The GitHub repository ysharma12/VIntel contains a labelled image folder "VIntel" with 10 categories: bar stool, bookcase, chandelier, dining chair, market umbrella, night stands, ottoman, sconces, table lamp, vases. Examples follow, each with its label.

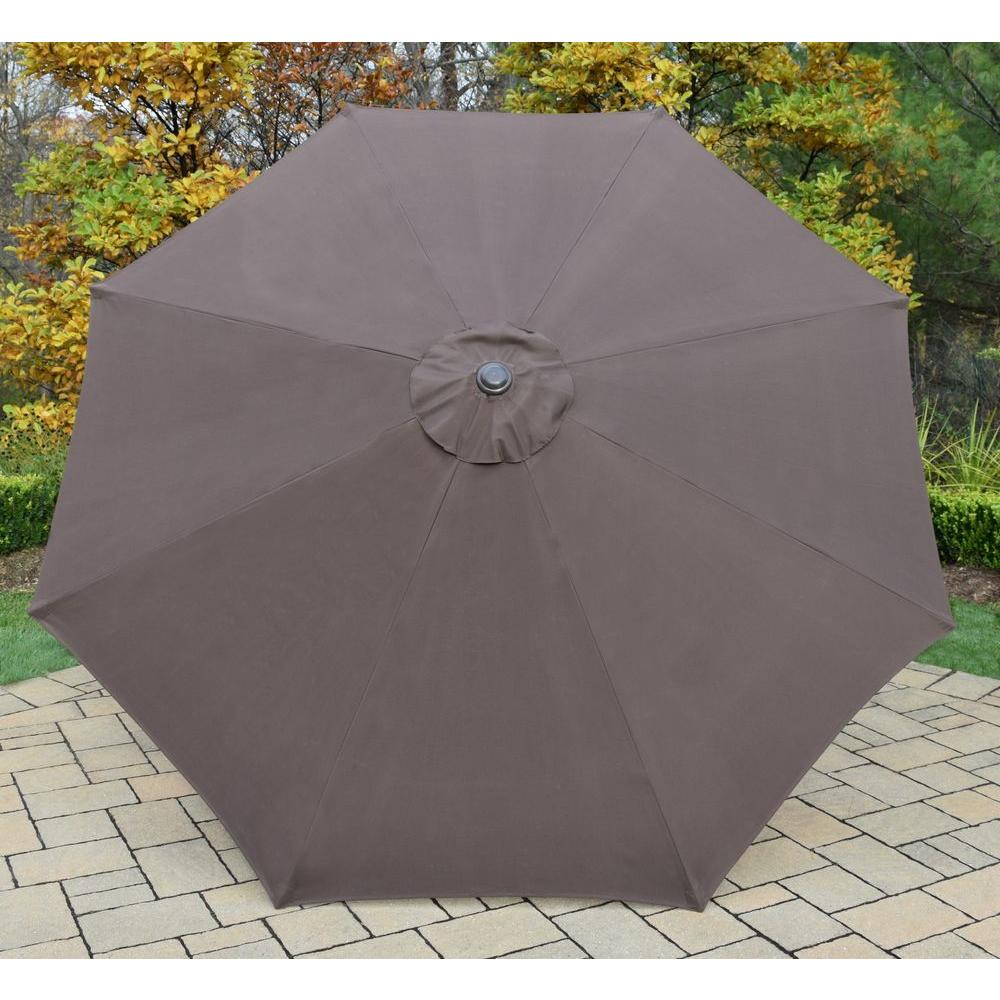
Label: market umbrella

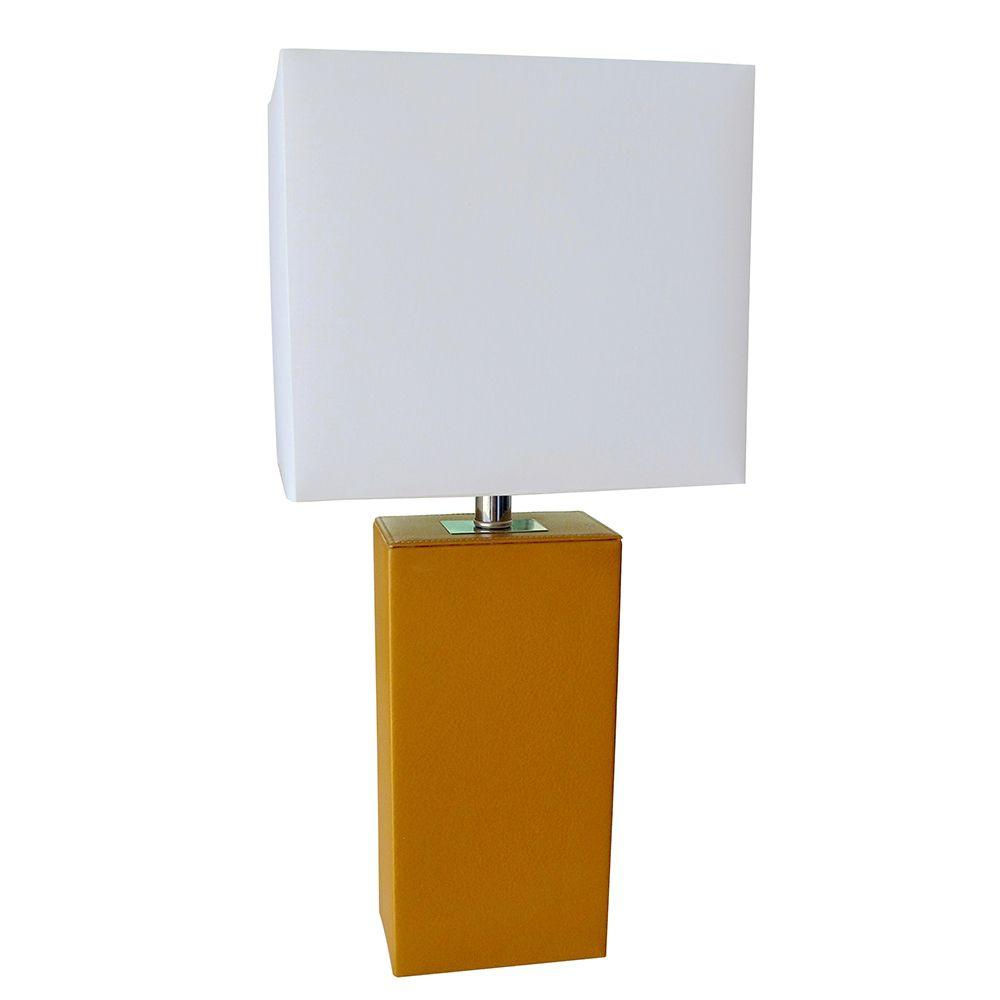
Label: table lamp

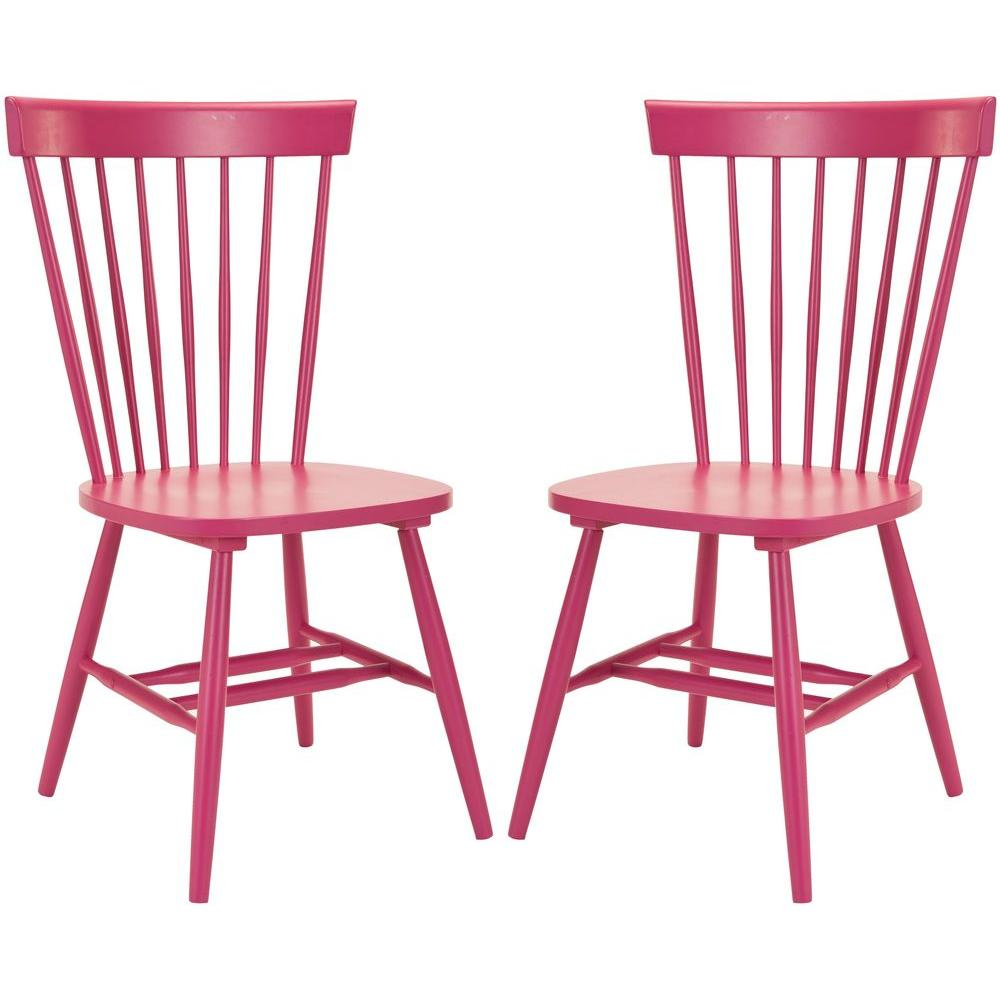
Label: dining chair

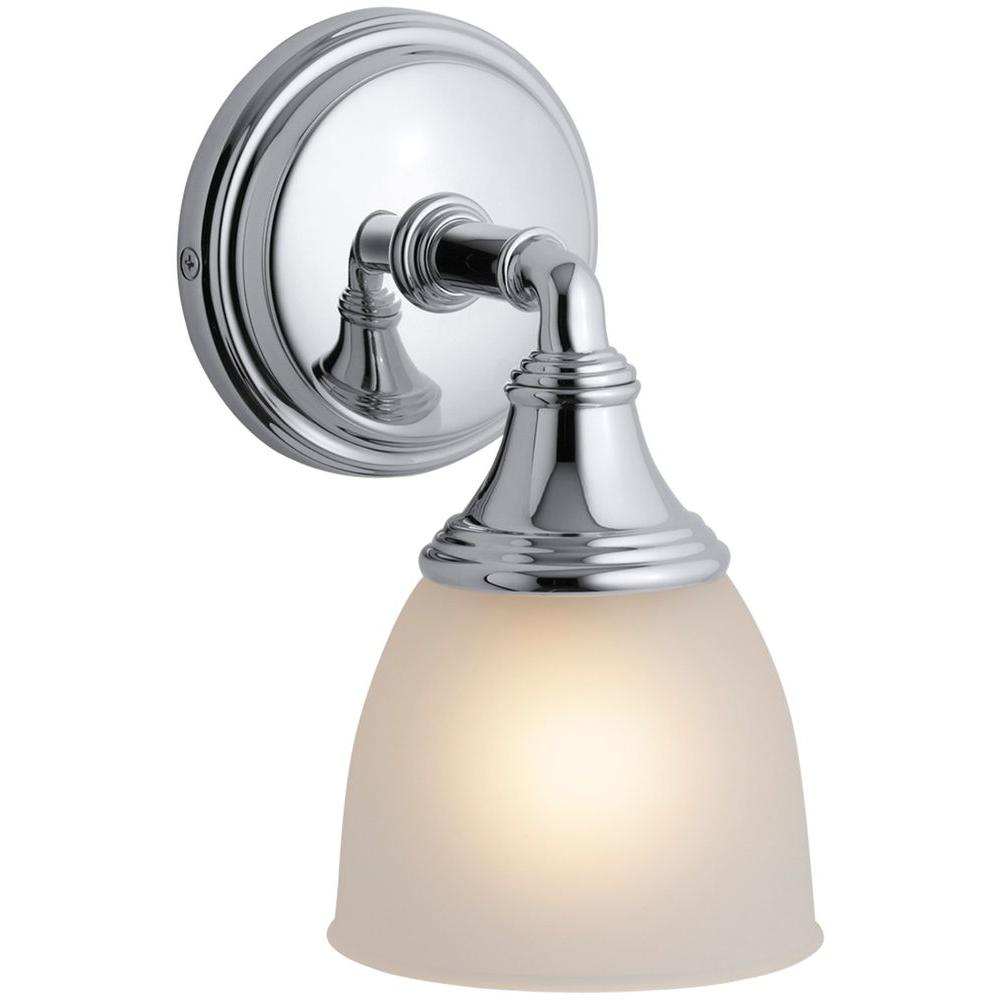
Label: sconces

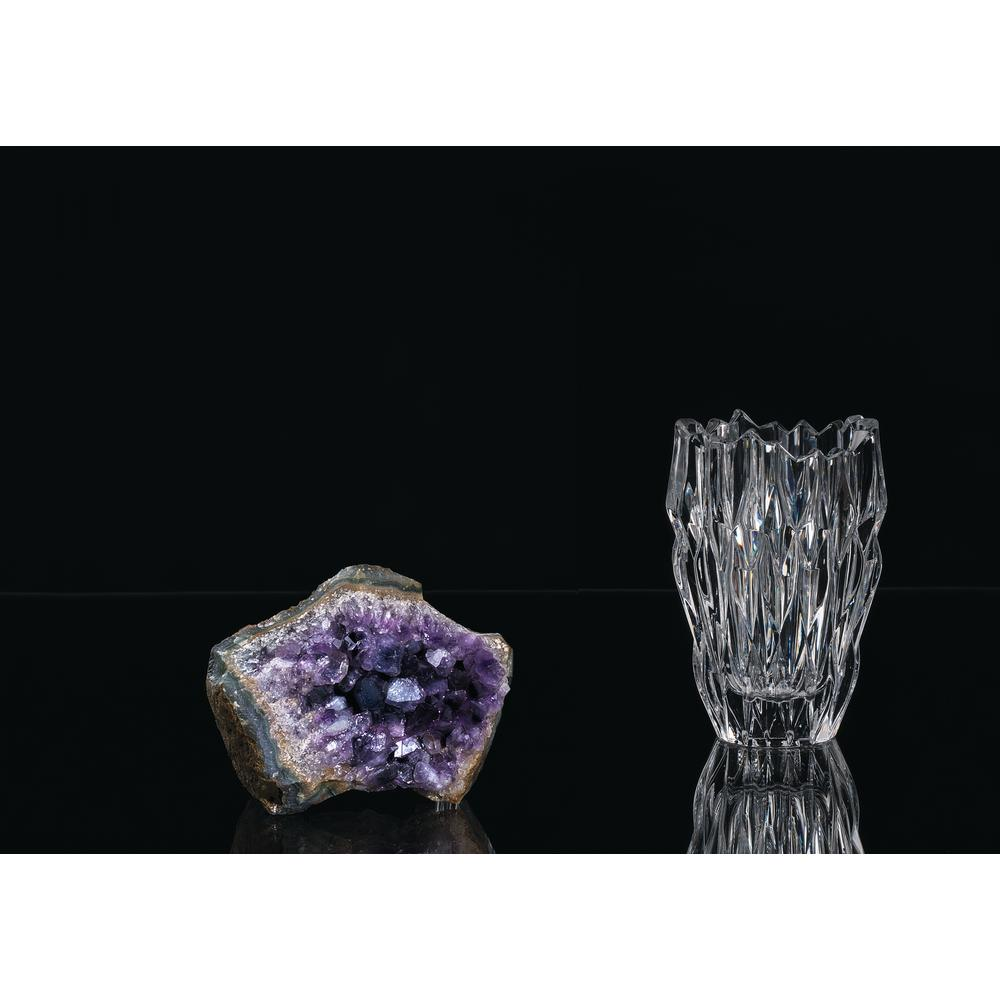
Label: vases

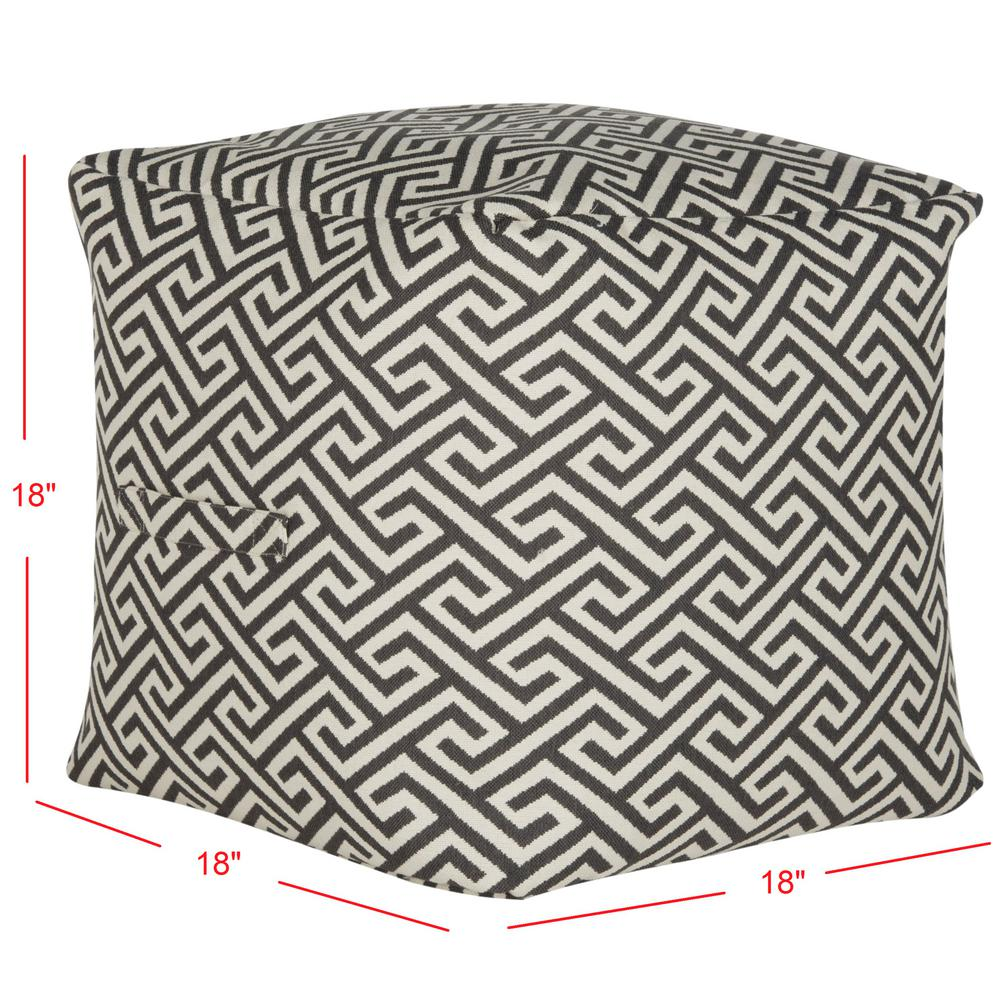
Label: ottoman
